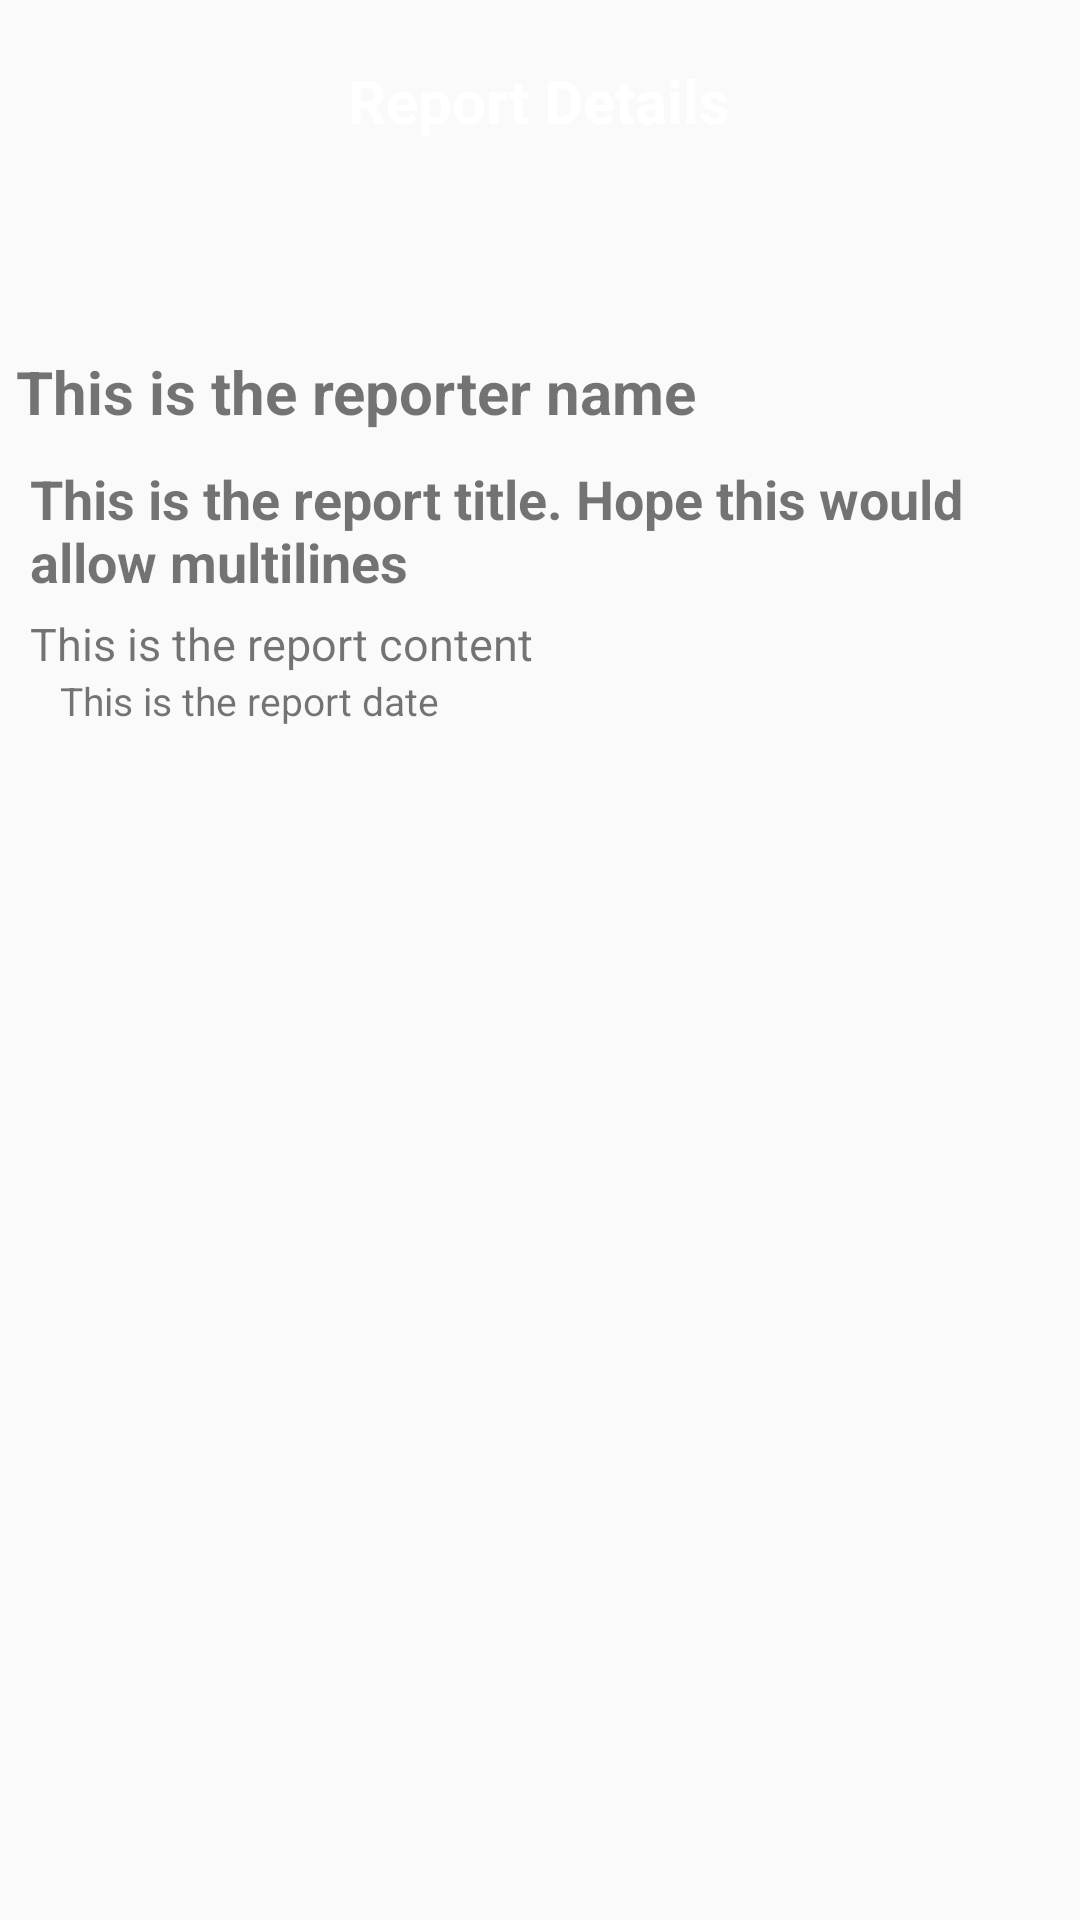

Here is an Android app screen rendered from its layout file. Give the layout XML and the strings, colors and styles it references.
<!-- AndroidManifest.xml: activity theme AppTheme.FullScreen -->
<!-- res/layout/activity_chief_report_details.xml -->
<?xml version="1.0" encoding="utf-8"?>
<RelativeLayout
    xmlns:android="http://schemas.android.com/apk/res/android"
    xmlns:app="http://schemas.android.com/apk/res-auto"
    xmlns:tools="http://schemas.android.com/tools"
    android:layout_width="match_parent"
    android:layout_height="match_parent"
    tools:context=".ChiefReportDetailsActivity">
    <android.support.v7.widget.Toolbar
        android:id="@+id/bgHeader"
        android:layout_width="match_parent"
        android:layout_height="120dp"
        android:background="@drawable/header_register"
        android:theme="@style/ToolbarTheme"
        android:elevation="5dp" />
    <TextView
        android:id="@+id/tvOfficerReportDetails"
        android:layout_width="wrap_content"
        android:layout_height="wrap_content"
        android:layout_centerHorizontal="true"
        android:layout_marginTop="20dp"
        android:elevation="10dp"
        android:transitionName="tvLogin"
        android:text="Report Details"
        android:textColor="@color/colorWhite"
        android:textSize="20sp"
        android:textStyle="bold" />

    <ScrollView
        android:layout_width="match_parent"
        android:layout_height="wrap_content"
        android:layout_below="@+id/tvOfficerReportDetails"
        android:layout_marginTop="70dp">
        <LinearLayout
            android:layout_width="match_parent"
            android:layout_height="wrap_content"
            android:orientation="vertical">
            <TextView
                android:id="@+id/tvReporterName"
                android:layout_width="wrap_content"
                android:layout_height="wrap_content"
                android:textAlignment="center"
                android:layout_marginLeft="5dp"
                android:elevation="10dp"
                android:transitionName="tvLogin"
                android:text="This is the reporter name"
                android:textSize="20sp"
                android:textStyle="bold"/>

            <TextView
                android:id="@+id/tvReportTitle"
                android:layout_width="match_parent"
                android:layout_height="wrap_content"
                android:layout_marginTop="10dp"
                android:layout_marginLeft="10dp"
                android:layout_marginRight="10dp"
                android:elevation="10dp"
                android:transitionName="tvLogin"
                android:text="This is the report title. Hope this would allow multilines"
                android:textSize="18sp"
                android:textStyle="bold" />
            <TextView
                android:id="@+id/tvReport"
                android:layout_width="match_parent"
                android:layout_height="wrap_content"
                android:layout_marginTop="5dp"
                android:layout_marginLeft="10dp"
                android:elevation="10dp"
                android:transitionName="tvLogin"
                android:text="This is the report content"
                android:textSize="15sp" />
            <TextView
                android:id="@+id/tvReportDate"
                android:layout_width="wrap_content"
                android:layout_height="wrap_content"
                android:layout_marginLeft="20dp"
                android:textAlignment="center"
                android:elevation="10dp"
                android:text="This is the report date"
                android:textSize="13sp" />
        </LinearLayout>
    </ScrollView>

</RelativeLayout>
<!-- resources referenced by this layout -->
<resources>
  <color name="colorWhite">#ffffff</color>
  <style name="ToolbarTheme" parent="@style/ThemeOverlay.AppCompat.ActionBar">
          <item name="colorControlNormal">@color/colorWhite</item>
      </style>
  <style name="AppTheme.FullScreen">
          <item name="windowActionBar">false</item>
          <item name="windowNoTitle">true</item>
          <item name="android:windowFullscreen">true</item>
          <item name="android:windowContentOverlay">@null</item>
      </style>
</resources>
